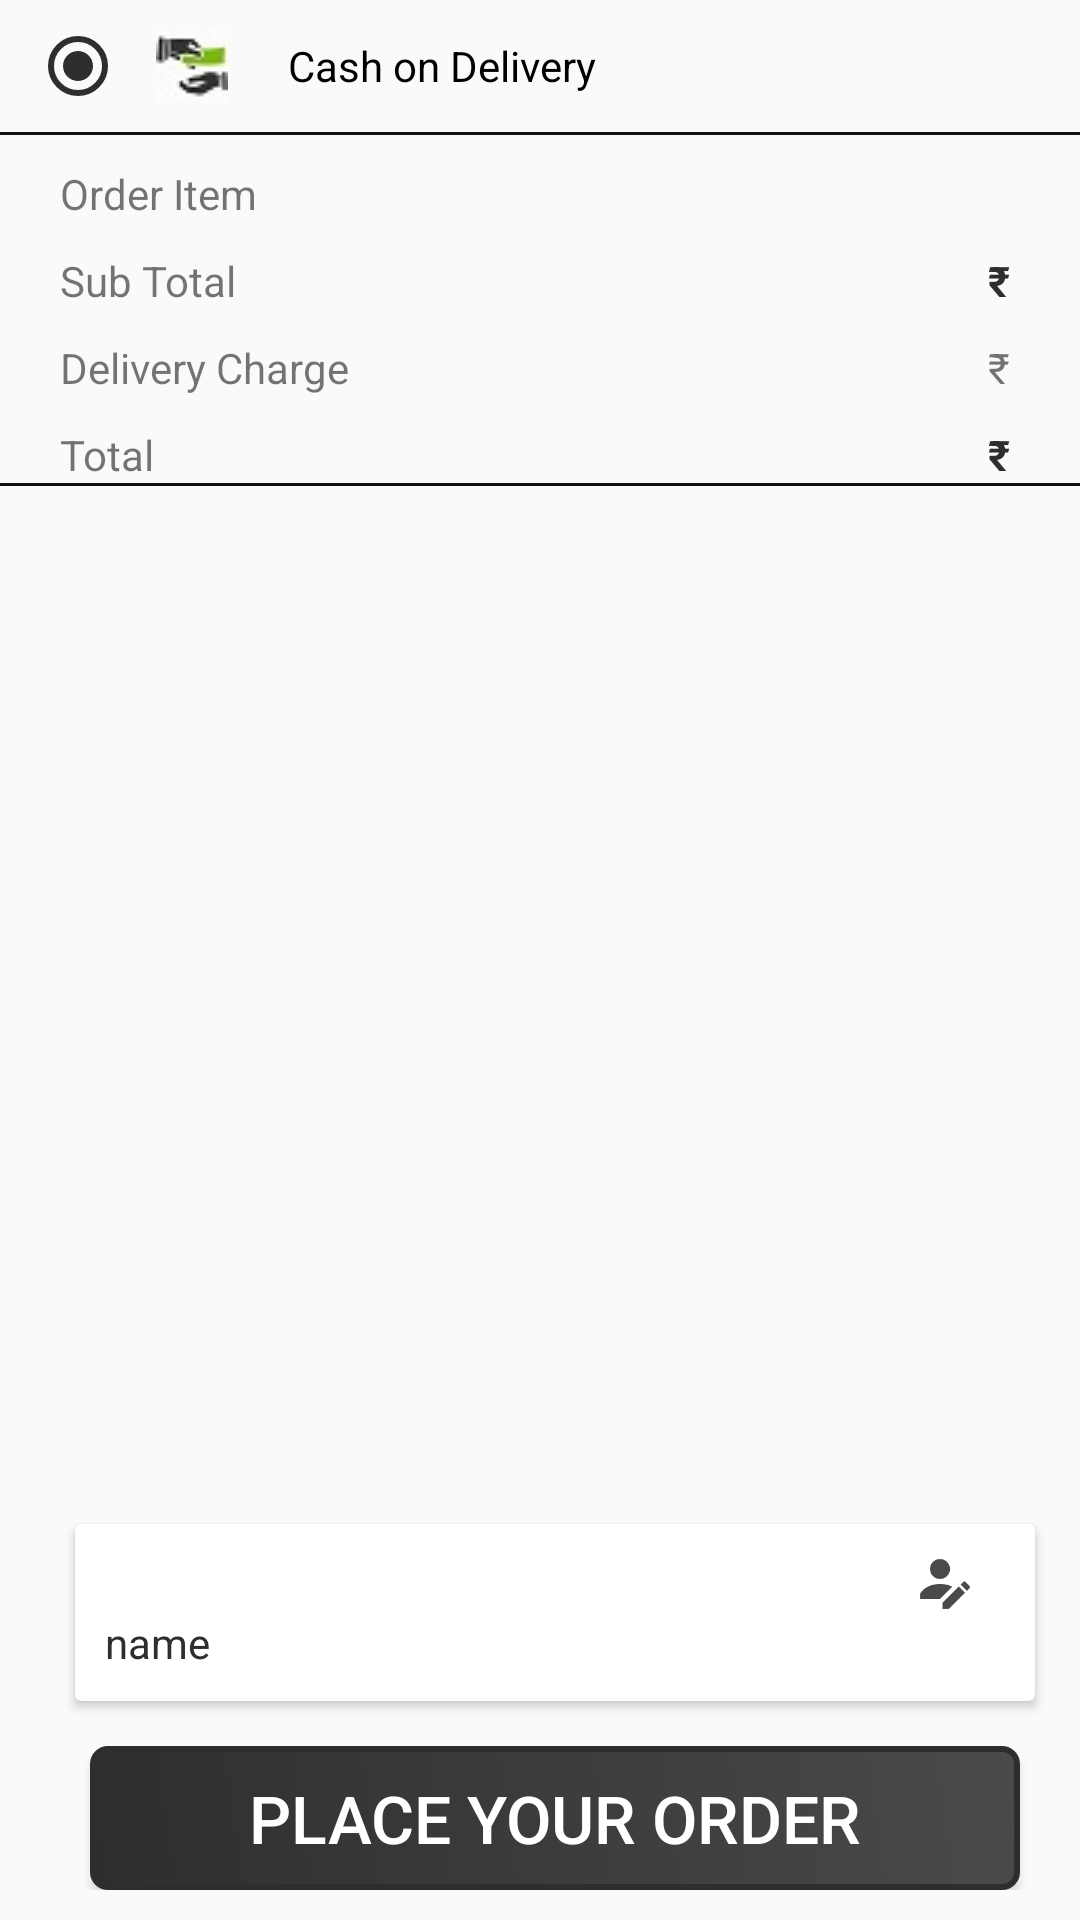

Reconstruct the res/layout file that produces this screen, plus the resources it refers to.
<!-- AndroidManifest.xml: application theme AppTheme -->
<!-- res/layout/fragment_delivery.xml -->
<LinearLayout xmlns:android="http://schemas.android.com/apk/res/android"
    xmlns:tools="http://schemas.android.com/tools"
    android:layout_width="match_parent"
    android:layout_height="match_parent"
    android:orientation="vertical"
    tools:context="com.foodapp.appfood.Fragments.Delivery">


    <RadioGroup
        android:id="@+id/radiogroup"
        android:layout_width="match_parent"
        android:layout_height="wrap_content">

        <RadioButton
            android:id="@+id/cash"
            android:layout_width="match_parent"
            android:layout_height="wrap_content"
            android:text="Cash on Delivery"
            android:padding="10dp"
            android:drawableLeft="@drawable/cash1"
            android:drawablePadding="20dp"
            android:checked="true"
            android:layout_marginRight="10dp"
            android:layout_marginLeft="10dp"/>
        <View
            android:layout_width="match_parent"
            android:layout_height="1dp"
            android:visibility="gone"
            android:background="#111"></View>
        <RadioButton
            android:id="@+id/paypal"
            android:layout_width="match_parent"
            android:layout_height="wrap_content"
            android:text="Credit/Debit card"
            android:padding="10dp"
            android:visibility="gone"
            android:drawableLeft="@drawable/payu1"
            android:drawablePadding="20dp"
            android:layout_marginRight="10dp"
            android:layout_marginLeft="10dp"/>

        <View
            android:layout_width="match_parent"
            android:layout_height="1dp"
            android:visibility="gone"
            android:background="#111"></View>
        <RadioButton
            android:id="@+id/paytm"
            android:layout_width="match_parent"
            android:layout_height="wrap_content"
            android:text="Paytm"
            android:visibility="gone"
            android:padding="10dp"
            android:drawableLeft="@drawable/paytm1"
            android:drawablePadding="20dp"
           android:layout_marginLeft="10dp"/>


    </RadioGroup>




    <View
        android:layout_width="match_parent"
        android:layout_height="1dp"
        android:background="#111"></View>
    <RelativeLayout
        android:layout_width="match_parent"
        android:layout_height="wrap_content"
        android:orientation="horizontal"
        android:paddingLeft="10dp"
        android:layout_marginTop="10dp"
        android:layout_marginLeft="10dp"
        android:layout_marginRight="10dp"
        android:paddingRight="10dp">

        <TextView
            android:layout_width="wrap_content"
            android:layout_height="wrap_content"
            android:layout_alignParentLeft="true"
            android:text="Order Item"/>
        <TextView
            android:id="@+id/orderitem"
            android:layout_width="wrap_content"
            android:layout_height="wrap_content"
           android:layout_alignParentRight="true"
            android:text=""/>
    </RelativeLayout>

    <RelativeLayout
        android:layout_width="match_parent"
        android:layout_height="wrap_content"
        android:orientation="horizontal"
        android:paddingLeft="10dp"
        android:layout_marginTop="10dp"
        android:layout_marginLeft="10dp"
        android:layout_marginRight="10dp"
        android:paddingRight="10dp">

        <TextView
            android:layout_width="wrap_content"
            android:layout_height="wrap_content"
            android:layout_alignParentLeft="true"
            android:text="Sub Total"/>

        <LinearLayout
            android:layout_width="wrap_content"
            android:layout_height="wrap_content"
            android:orientation="horizontal"
            android:layout_alignParentRight="true">
        <TextView
            android:layout_width="wrap_content"
            android:layout_height="wrap_content"
            android:textColor="@color/colorAccent"
            android:layout_alignParentRight="true"
            android:textStyle="bold"
            android:text="₹ "/>
        <TextView
            android:id="@+id/subtotal"
            android:layout_width="wrap_content"
            android:layout_height="wrap_content"
            android:textColor="@color/colorAccent"
            android:textStyle="bold"
            android:layout_alignParentRight="true"
            android:text=""/></LinearLayout>
    </RelativeLayout>

    <RelativeLayout
        android:layout_width="match_parent"
        android:layout_height="wrap_content"
        android:orientation="horizontal"
        android:paddingLeft="10dp"
        android:layout_marginTop="10dp"
        android:layout_marginLeft="10dp"
        android:layout_marginRight="10dp"
        android:paddingRight="10dp">

        <TextView
            android:layout_width="wrap_content"
            android:layout_height="wrap_content"
            android:layout_alignParentLeft="true"
            android:text="Delivery Charge"/>

        <LinearLayout
            android:layout_width="wrap_content"
            android:layout_height="wrap_content"
            android:orientation="horizontal"
            android:layout_alignParentRight="true">
        <TextView
            android:layout_width="wrap_content"
            android:layout_height="wrap_content"
            android:layout_alignParentRight="true"
            android:text="₹ "/>
        <TextView
            android:id="@+id/charge"
            android:layout_width="wrap_content"
            android:layout_height="wrap_content"
            android:layout_alignParentRight="true"
            android:text=""/></LinearLayout>
    </RelativeLayout>

    <RelativeLayout
        android:layout_width="match_parent"
        android:layout_height="wrap_content"
        android:orientation="horizontal"
        android:paddingLeft="10dp"
        android:layout_marginTop="10dp"
        android:layout_marginLeft="10dp"
        android:layout_marginRight="10dp"
        android:paddingRight="10dp">

        <TextView
            android:layout_width="wrap_content"
            android:layout_height="wrap_content"
            android:layout_alignParentLeft="true"
            android:text="Total"/>
        <LinearLayout
            android:layout_width="wrap_content"
            android:layout_height="wrap_content"
            android:orientation="horizontal"
            android:layout_alignParentRight="true">
        <TextView
            android:layout_width="wrap_content"
            android:layout_height="wrap_content"
            android:textColor="@color/colorAccent"
            android:layout_alignParentRight="true"
            android:textStyle="bold"
            android:text="₹ "/>
        <TextView
            android:id="@+id/total"
            android:layout_width="wrap_content"
            android:layout_height="wrap_content"
            android:layout_alignParentRight="true"
            android:textStyle="bold"
            android:textColor="@color/colorAccent"
            android:text=""/></LinearLayout>
    </RelativeLayout>
    <View
        android:layout_width="match_parent"
        android:layout_height="1dp"
        android:background="#111"></View>



    
        
        
        



    <RelativeLayout
        android:layout_width="match_parent"
        android:layout_height="wrap_content"
        android:layout_marginTop="10dp"
        android:layout_marginBottom="10dp"
        android:layout_marginLeft="10dp"
        android:layout_marginRight="10dp"
        android:paddingLeft="10dp">


        <android.support.v7.widget.CardView
        android:layout_width="match_parent"
        android:layout_height="wrap_content"
        android:layout_gravity="top"
        android:layout_weight="1"
            android:layout_above="@+id/relative"
        android:layout_margin="5dp">
        <LinearLayout
            android:id="@+id/liner"
            android:layout_width="match_parent"
            android:layout_height="wrap_content"
            android:layout_margin="10dp"
            android:orientation="vertical">
            <TextView
                android:id="@+id/edit"
                android:layout_width="20dp"
                android:layout_height="20dp"
                android:background="@drawable/edit2"
                android:backgroundTint="@color/amazon_light"
                android:layout_gravity="right"
                android:layout_marginRight="10dp"/>
        <TextView
            android:id="@+id/address"
            android:layout_width="match_parent"
            android:layout_height="wrap_content"
            android:textColor="@color/colorAccent"
            android:text="name"
            android:layout_gravity="left"
            android:gravity="left"/>


        </LinearLayout>
        </android.support.v7.widget.CardView>


    <RelativeLayout
        android:id="@+id/relative"
        android:layout_width="match_parent"
        android:layout_height="wrap_content"
        android:orientation="horizontal"
        android:layout_alignParentBottom="true">


        <Button
            android:id="@+id/checkout"
            android:layout_width="match_parent"
            android:layout_height="wrap_content"
            android:text="Place Your Order"
            android:background="@drawable/strock4"
            android:textSize="22dp"
            android:textColor="#fff"
            android:layout_marginTop="10dp"
            android:layout_marginLeft="10dp"
            android:layout_marginRight="10dp"
            android:gravity="center"
            android:layout_gravity="bottom"/>
    </RelativeLayout>
    </RelativeLayout>
</LinearLayout>
<!-- resources referenced by this layout -->
<resources>
  <color name="amazon_light">#4b4a4a</color>
  <color name="colorAccent">#2e2e2e</color>
  <!-- drawable cash1: jpg bitmap (drawable, 1192 bytes) -->
  <!-- drawable edit2: png bitmap (drawable, 1512 bytes) -->
  <!-- drawable paytm1: png bitmap (drawable, 718 bytes) -->
  <!-- drawable payu1: png bitmap (drawable, 1343 bytes) -->
  <!-- drawable strock4 (drawable) -->
  <?xml version="1.0" encoding="utf-8"?>
  <shape xmlns:android="http://schemas.android.com/apk/res/android" >
      <stroke android:width="2dp"
          android:color="@color/amazon"/>
      <gradient
          android:angle="225"
          android:startColor="@color/amazon_light"
          android:endColor="@color/amazon"/>
      <corners
          android:bottomLeftRadius="5dp"
          android:bottomRightRadius="5dp"
          android:topLeftRadius="5dp"
          android:topRightRadius="5dp" />
  </shape>
  <style name="AppTheme" parent="Theme.AppCompat.DayNight.NoActionBar">
          
          <item name="colorPrimary">@color/colorPrimary</item>
          <item name="colorPrimaryDark">@color/colorPrimaryDark</item>
          <item name="colorAccent">@color/colorAccent</item>
          <item name="drawerArrowStyle">@style/DrawerHamburgerStyle</item>
  
      </style>
  <color name="amazon">#2e2e2e</color>
  <color name="colorPrimary">#2e2e2e</color>
  <color name="colorPrimaryDark">#2e2e2e</color>
  <style name="DrawerHamburgerStyle" parent="@style/Widget.AppCompat.DrawerArrowToggle">
          <item name="spinBars">true</item>
          <item name="color">@android:color/white</item>
      </style>
</resources>
